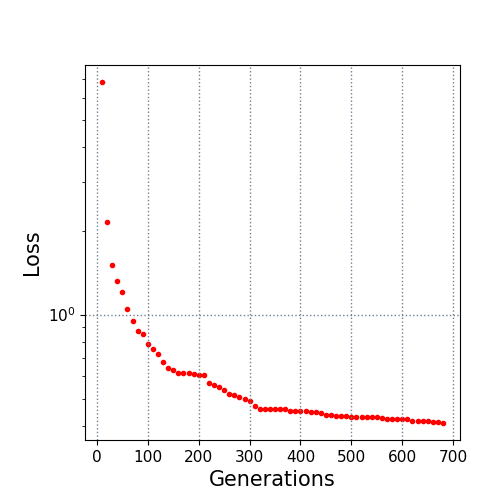

The file beside this chart, header and first rows:
10.0, 6.826046
20.0, 2.146
30.0, 1.507
40.0, 1.32
50.0, 1.209
60.0, 1.044
70.0, 0.9516
80.0, 0.8753
90.0, 0.8509
100.0, 0.7819
110.0, 0.7506
120.0, 0.723
130.0, 0.6743
140.0, 0.6449
150.0, 0.6334
160.0, 0.617
170.0, 0.6166
180.0, 0.6166
190.0, 0.6105
200.0, 0.6066
210.0, 0.6066
220.0, 0.5691
230.0, 0.5603
240.0, 0.5487
250.0, 0.5373
260.0, 0.5179
270.0, 0.5162
280.0, 0.5077
290.0, 0.4964
300.0, 0.4896
310.0, 0.4689
320.0, 0.4574
330.0, 0.4574
340.0, 0.4572
350.0, 0.4572
360.0, 0.4572
370.0, 0.457
380.0, 0.4517
390.0, 0.4502
400.0, 0.4502
410.0, 0.4502
420.0, 0.4478
430.0, 0.4478
440.0, 0.4429
450.0, 0.4367
460.0, 0.4366
470.0, 0.4331
480.0, 0.4311
490.0, 0.4311
500.0, 0.4293
510.0, 0.4293
520.0, 0.4293
530.0, 0.4291
540.0, 0.4291
550.0, 0.4279
560.0, 0.4248
570.0, 0.4227
580.0, 0.4225
590.0, 0.4225
600.0, 0.4225
610.0, 0.4211
... 7 more rows
